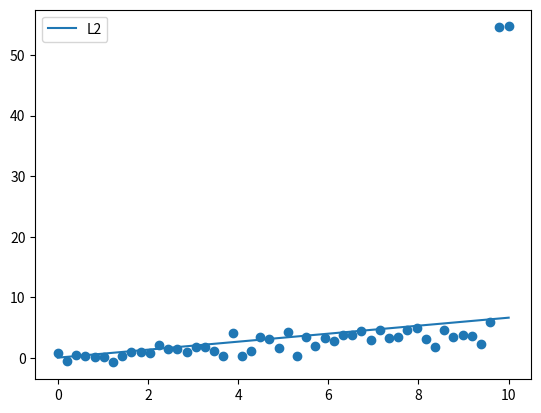

Write the Python code that produced this figure.
import numpy as np
import matplotlib.pyplot as plt

# Create some training samples

# To demonstrate L2 regularisations ability to minimize the impact 
# of outliers, we fabricate training data where X and Y are roughly
# linearly related and then insert a few outliers into Y.

# Construct X
X = np.linspace(0, 10, 50)

# Construct Y
Y = 0.5*X + np.random.randn(50)
Y[-1] += 50
Y[-2] += 50 

# Add a bias column to X.
X = np.vstack([np.ones(50), X]).T

# Calculate the weights that give mimumum error using L2 regularisation
# and the corresponding predicated Y values. Use a L2 hyper-parameter 
# value of 1000.
l2 = 1000
w_with_l2 = np.linalg.solve(l2*np.eye(2) + X.T.dot(X), X.T.dot(Y))
YHat_with_l2 = X.dot(w_with_l2)

# Plot the training data and solutions.
plt.scatter(X[:,1], Y)
plt.plot(X[:,1], YHat_with_l2, label="L2")
plt.legend()
plt.show()
